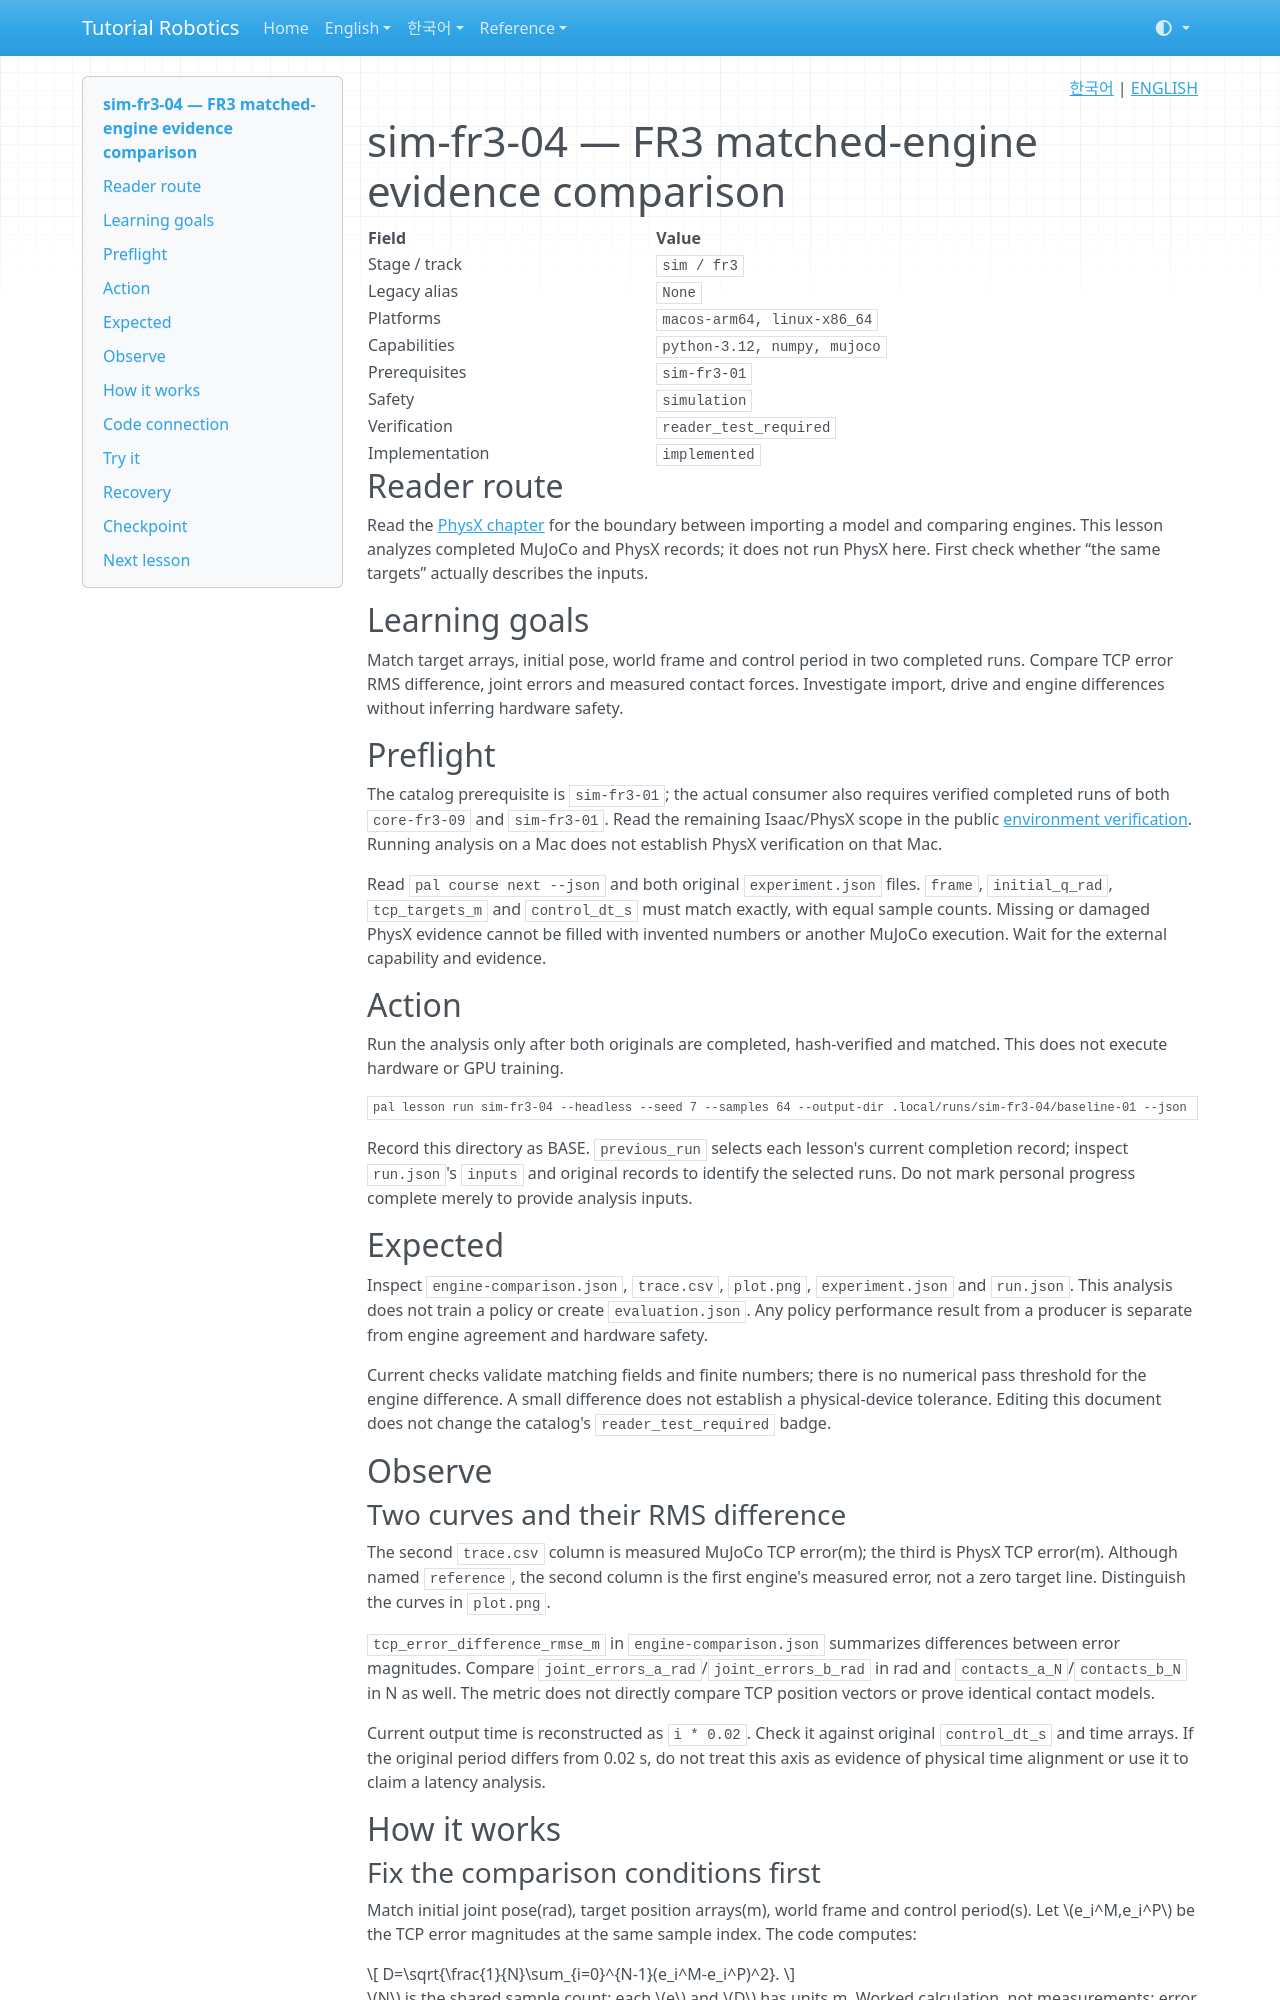

repository: terryum/tutorial-robotics · page: en/lessons/sim-fr3-04/index.html · generator: mkdocs

<!-- pal:language:start -->
<p align="right">
  <a href="../../ko/lessons/sim-fr3-04.md" lang="ko">한국어</a> | <a href="sim-fr3-04.md" lang="en">ENGLISH</a>
</p>
<!-- pal:language:end -->

# sim-fr3-04 — FR3 matched-engine evidence comparison

<!-- pal:metadata:start -->
| Field | Value |
|---|---|
| Stage / track | `sim / fr3` |
| Legacy alias | `None` |
| Platforms | `macos-arm64, linux-x86_64` |
| Capabilities | `python-3.12, numpy, mujoco` |
| Prerequisites | `sim-fr3-01` |
| Safety | `simulation` |
| Verification | `reader_test_required` |
| Implementation | `implemented` |
<!-- pal:metadata:end -->

## Reader route

Read the [PhysX chapter](../concepts/physx.md) for the boundary between importing a model and comparing engines. This lesson analyzes completed MuJoCo and PhysX records; it does not run PhysX here. First check whether “the same targets” actually describes the inputs.

## Learning goals

Match target arrays, initial pose, world frame and control period in two completed runs. Compare TCP error RMS difference, joint errors and measured contact forces. Investigate import, drive and engine differences without inferring hardware safety.

## Preflight

The catalog prerequisite is `sim-fr3-01`; the actual consumer also requires verified completed runs of both `core-fr3-09` and `sim-fr3-01`. Read the remaining Isaac/PhysX scope in the public [environment verification](../../verification/robot-paths-2026-11-08.md). Running analysis on a Mac does not establish PhysX verification on that Mac.

Read `pal course next --json` and both original `experiment.json` files. `frame`, `initial_q_rad`, `tcp_targets_m` and `control_dt_s` must match exactly, with equal sample counts. Missing or damaged PhysX evidence cannot be filled with invented numbers or another MuJoCo execution. Wait for the external capability and evidence.

## Action

Run the analysis only after both originals are completed, hash-verified and matched. This does not execute hardware or GPU training.

```bash
pal lesson run sim-fr3-04 --headless --seed 7 --samples 64 --output-dir .local/runs/sim-fr3-04/baseline-01 --json
```

Record this directory as BASE. `previous_run` selects each lesson's current completion record; inspect `run.json`'s `inputs` and original records to identify the selected runs. Do not mark personal progress complete merely to provide analysis inputs.

## Expected

Inspect `engine-comparison.json`, `trace.csv`, `plot.png`, `experiment.json` and `run.json`. This analysis does not train a policy or create `evaluation.json`. Any policy performance result from a producer is separate from engine agreement and hardware safety.

Current checks validate matching fields and finite numbers; there is no numerical pass threshold for the engine difference. A small difference does not establish a physical-device tolerance. Editing this document does not change the catalog's `reader_test_required` badge.

## Observe

### Two curves and their RMS difference

The second `trace.csv` column is measured MuJoCo TCP error(m); the third is PhysX TCP error(m). Although named `reference`, the second column is the first engine's measured error, not a zero target line. Distinguish the curves in `plot.png`.

`tcp_error_difference_rmse_m` in `engine-comparison.json` summarizes differences between error magnitudes. Compare `joint_errors_a_rad`/`joint_errors_b_rad` in rad and `contacts_a_N`/`contacts_b_N` in N as well. The metric does not directly compare TCP position vectors or prove identical contact models.

Current output time is reconstructed as `i * 0.02`. Check it against original `control_dt_s` and time arrays. If the original period differs from 0.02 s, do not treat this axis as evidence of physical time alignment or use it to claim a latency analysis.

## How it works
